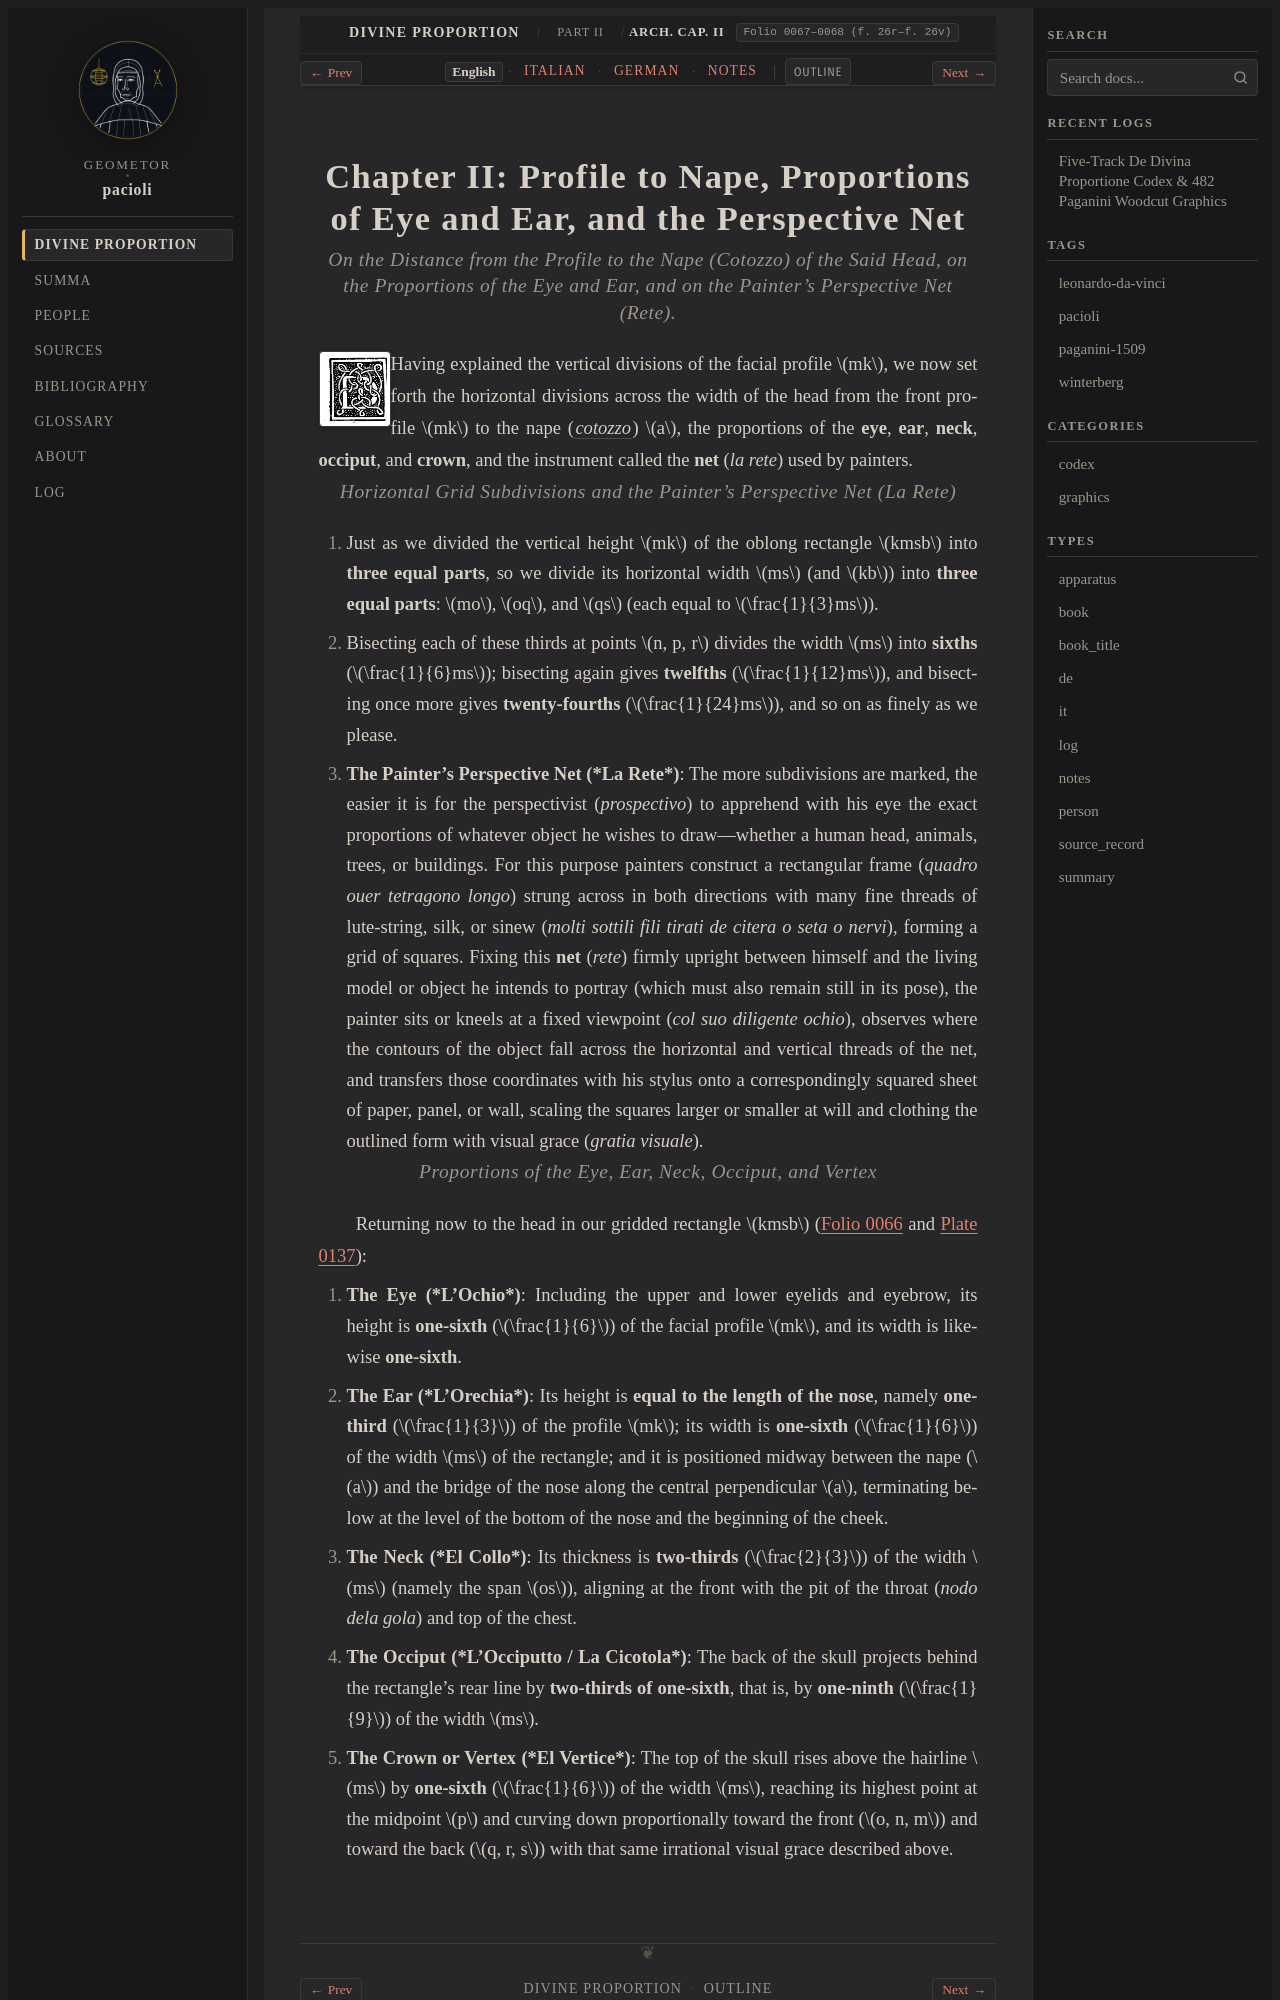

repository: geometor/pacioli · page: de_divina_proportione/architectura/cap_02/index.html · generator: sphinx

:tracks: English: index | Italian: it | German: de | Notes: notes
:layout: book
:canonical_id: Arch. Cap. II
:folio: 0067–0068 (f. 26r–f. 26v)

.. _architectura-cap_02:
.. _architectura-cap_02-en:

Chapter II: Profile to Nape, Proportions of Eye and Ear, and the Perspective Net
================================================================================

.. rubric:: On the Distance from the Profile to the Nape (*Cotozzo*) of the Said Head, on the Proportions of the Eye and Ear, and on the Painter's Perspective Net (*Rete*).

.. folio:: 0067–0068 (f. 26r–f. 26v)
   :initial: 0067.c1.png

Having explained the vertical divisions of the facial profile :math:`mk`, we now set forth the horizontal divisions across the width of the head from the front profile :math:`mk` to the nape (:term:`*cotozzo* <cotozzo>`) :math:`a`, the proportions of the **eye**, **ear**, **neck**, **occiput**, and **crown**, and the instrument called the **net** (*la rete*) used by painters.

.. rubric:: Horizontal Grid Subdivisions and the Painter's Perspective Net (*La Rete*)

.. assertion::

   1. Just as we divided the vertical height :math:`mk` of the oblong rectangle :math:`kmsb` into **three equal parts**, so we divide its horizontal width :math:`ms` (and :math:`kb`) into **three equal parts**: :math:`mo`, :math:`oq`, and :math:`qs` (each equal to :math:`\frac{1}{3}ms`).
   2. Bisecting each of these thirds at points :math:`n, p, r` divides the width :math:`ms` into **sixths** (:math:`\frac{1}{6}ms`); bisecting again gives **twelfths** (:math:`\frac{1}{12}ms`), and bisecting once more gives **twenty-fourths** (:math:`\frac{1}{24}ms`), and so on as finely as we please.
   3. **The Painter's Perspective Net (*La Rete*)**:
      The more subdivisions are marked, the easier it is for the perspectivist (*prospectivo*) to apprehend with his eye the exact proportions of whatever object he wishes to draw—whether a human head, animals, trees, or buildings. For this purpose painters construct a rectangular frame (*quadro ouer tetragono longo*) strung across in both directions with many fine threads of lute-string, silk, or sinew (*molti sottili fili tirati de citera o seta o nervi*), forming a grid of squares.
      Fixing this **net** (*rete*) firmly upright between himself and the living model or object he intends to portray (which must also remain still in its pose), the painter sits or kneels at a fixed viewpoint (*col suo diligente ochio*), observes where the contours of the object fall across the horizontal and vertical threads of the net, and transfers those coordinates with his stylus onto a correspondingly squared sheet of paper, panel, or wall, scaling the squares larger or smaller at will and clothing the outlined form with visual grace (*gratia visuale*).

.. rubric:: Proportions of the Eye, Ear, Neck, Occiput, and Vertex

.. assertion::

   Returning now to the head in our gridded rectangle :math:`kmsb` (:ref:`Folio 0066 <architectura-cap_01-en>` and :ref:`Plate 0137 <plates-architectural-en>`):
